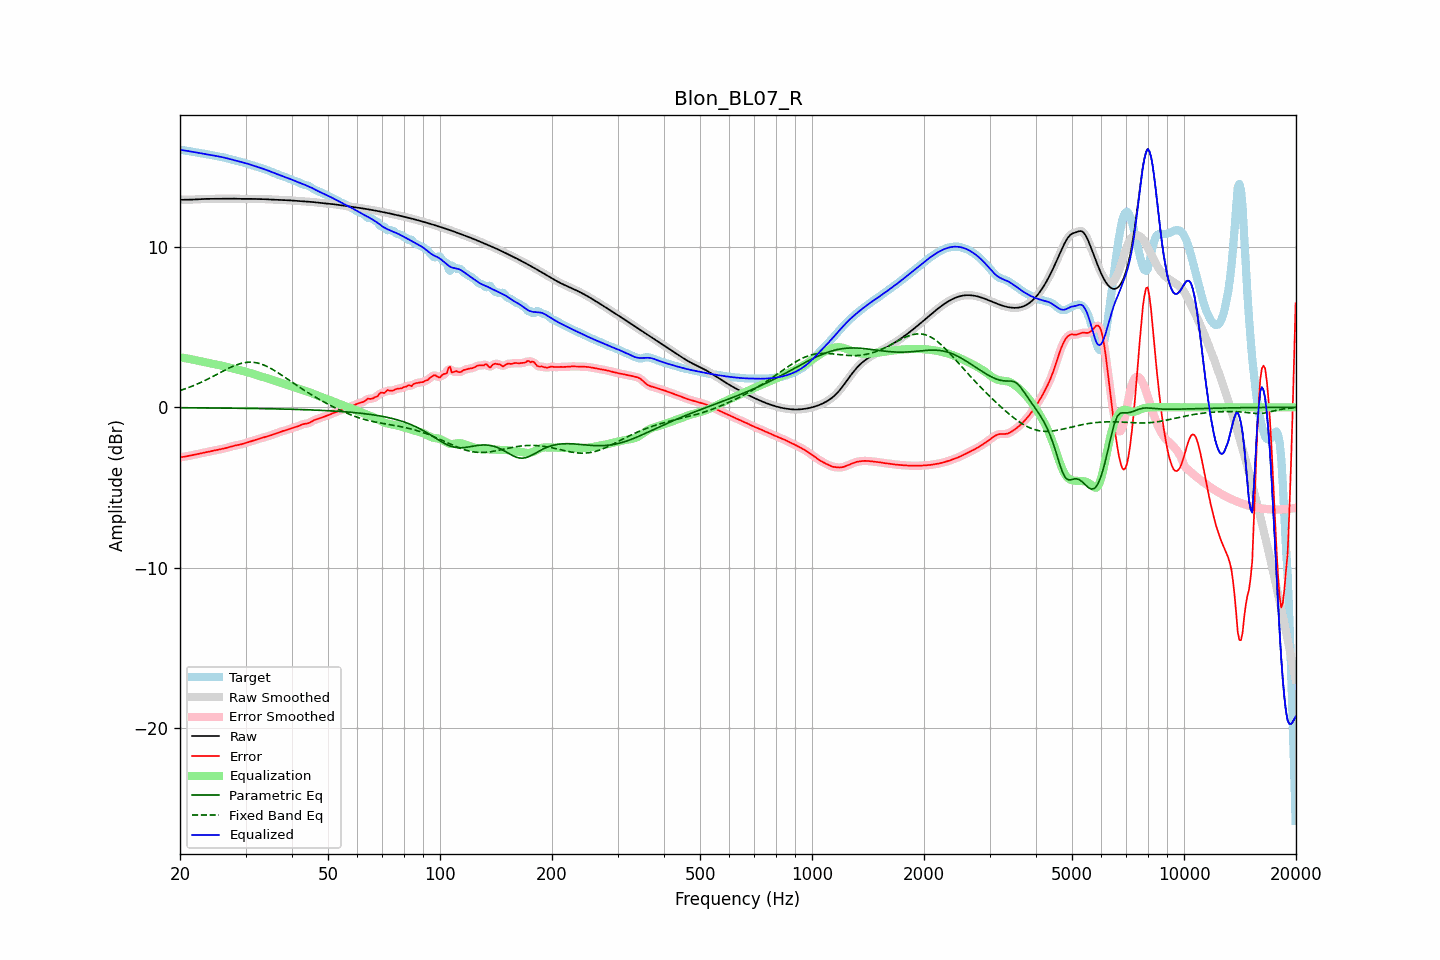

The file beside this chart, header and first rows:
frequency, raw, error, smoothed, error_smoothed, equalization, parametric_eq, fixed_band_eq, equalized_raw, equalized_smoothed, target
20.00, 12.94, -3.11, 12.94, -3.11, 3.12, -0.03, 1.05, 16.06, 16.06, 16.06
20.20, 12.94, -3.10, 12.94, -3.10, 3.10, -0.03, 1.08, 16.05, 16.05, 16.05
20.40, 12.94, -3.09, 12.94, -3.09, 3.09, -0.03, 1.11, 16.03, 16.03, 16.03
20.61, 12.95, -3.08, 12.95, -3.07, 3.07, -0.03, 1.15, 16.02, 16.02, 16.02
20.81, 12.95, -3.06, 12.95, -3.06, 3.05, -0.03, 1.18, 16.00, 16.00, 16.00
21.02, 12.95, -3.04, 12.95, -3.04, 3.04, -0.03, 1.22, 15.98, 15.98, 15.99
21.23, 12.95, -3.02, 12.95, -3.02, 3.02, -0.03, 1.26, 15.97, 15.97, 15.97
21.44, 12.95, -3.00, 12.95, -3.00, 3.00, -0.03, 1.30, 15.95, 15.95, 15.95
21.66, 12.96, -2.98, 12.96, -2.98, 2.98, -0.03, 1.34, 15.93, 15.93, 15.93
21.87, 12.96, -2.95, 12.96, -2.95, 2.95, -0.03, 1.38, 15.92, 15.92, 15.92
22.09, 12.97, -2.93, 12.97, -2.93, 2.93, -0.03, 1.42, 15.90, 15.90, 15.90
22.31, 12.97, -2.91, 12.97, -2.91, 2.91, -0.03, 1.46, 15.88, 15.88, 15.88
22.54, 12.98, -2.89, 12.98, -2.89, 2.89, -0.03, 1.51, 15.87, 15.87, 15.87
22.76, 12.99, -2.87, 12.99, -2.87, 2.87, -0.04, 1.55, 15.85, 15.85, 15.85
22.99, 12.99, -2.84, 12.99, -2.84, 2.85, -0.04, 1.60, 15.84, 15.84, 15.84
23.22, 13.00, -2.82, 13.00, -2.82, 2.82, -0.04, 1.65, 15.82, 15.82, 15.82
23.45, 13.00, -2.80, 13.00, -2.80, 2.80, -0.04, 1.70, 15.80, 15.80, 15.80
23.69, 13.00, -2.78, 13.00, -2.78, 2.78, -0.04, 1.75, 15.78, 15.78, 15.78
23.92, 13.00, -2.76, 13.00, -2.76, 2.76, -0.04, 1.80, 15.76, 15.76, 15.76
24.16, 13.00, -2.74, 13.00, -2.74, 2.74, -0.04, 1.85, 15.74, 15.74, 15.74
24.40, 13.00, -2.72, 13.00, -2.72, 2.72, -0.04, 1.90, 15.72, 15.72, 15.72
24.65, 13.00, -2.70, 13.00, -2.70, 2.70, -0.04, 1.95, 15.70, 15.70, 15.70
24.89, 13.00, -2.68, 13.00, -2.68, 2.68, -0.04, 2.01, 15.69, 15.69, 15.69
25.14, 13.01, -2.66, 13.01, -2.66, 2.66, -0.04, 2.06, 15.67, 15.67, 15.67
25.39, 13.01, -2.64, 13.01, -2.64, 2.64, -0.04, 2.11, 15.65, 15.65, 15.65
25.65, 13.01, -2.62, 13.01, -2.62, 2.62, -0.05, 2.17, 15.63, 15.63, 15.63
25.91, 13.01, -2.60, 13.01, -2.60, 2.60, -0.05, 2.22, 15.61, 15.61, 15.61
26.16, 13.01, -2.58, 13.01, -2.58, 2.57, -0.05, 2.27, 15.58, 15.59, 15.59
26.43, 13.01, -2.55, 13.01, -2.55, 2.55, -0.05, 2.32, 15.56, 15.56, 15.56
26.69, 13.01, -2.52, 13.01, -2.52, 2.52, -0.05, 2.37, 15.54, 15.54, 15.54
26.96, 13.02, -2.50, 13.02, -2.50, 2.50, -0.05, 2.43, 15.51, 15.51, 15.51
27.23, 13.02, -2.47, 13.02, -2.47, 2.47, -0.05, 2.47, 15.49, 15.49, 15.49
27.50, 13.02, -2.44, 13.02, -2.44, 2.44, -0.05, 2.52, 15.46, 15.46, 15.46
27.77, 13.02, -2.41, 13.02, -2.41, 2.42, -0.05, 2.56, 15.44, 15.44, 15.43
28.05, 13.01, -2.39, 13.01, -2.39, 2.39, -0.05, 2.61, 15.41, 15.41, 15.40
28.33, 13.01, -2.37, 13.01, -2.37, 2.37, -0.06, 2.64, 15.38, 15.38, 15.38
28.62, 13.01, -2.35, 13.01, -2.35, 2.35, -0.06, 2.68, 15.35, 15.35, 15.35
28.90, 13.00, -2.33, 13.00, -2.33, 2.33, -0.06, 2.71, 15.33, 15.33, 15.33
29.19, 13.00, -2.31, 13.00, -2.31, 2.30, -0.06, 2.74, 15.30, 15.30, 15.31
29.48, 13.00, -2.28, 13.00, -2.28, 2.28, -0.06, 2.76, 15.27, 15.28, 15.28
29.78, 13.00, -2.25, 13.00, -2.25, 2.25, -0.06, 2.78, 15.25, 15.25, 15.25
30.08, 13.00, -2.22, 13.00, -2.22, 2.22, -0.06, 2.80, 15.22, 15.22, 15.22
30.38, 13.00, -2.19, 13.00, -2.19, 2.19, -0.07, 2.81, 15.19, 15.19, 15.19
30.68, 13.00, -2.16, 13.00, -2.16, 2.16, -0.07, 2.81, 15.16, 15.16, 15.16
30.99, 13.00, -2.13, 13.00, -2.13, 2.13, -0.07, 2.82, 15.13, 15.13, 15.13
31.30, 13.00, -2.10, 13.00, -2.10, 2.10, -0.07, 2.81, 15.09, 15.09, 15.10
31.61, 13.00, -2.07, 13.00, -2.06, 2.06, -0.07, 2.80, 15.06, 15.06, 15.06
31.93, 13.00, -2.03, 13.00, -2.03, 2.03, -0.07, 2.79, 15.03, 15.03, 15.03
32.24, 13.00, -2.00, 13.00, -2.00, 2.00, -0.07, 2.77, 15.00, 15.00, 15.00
32.57, 13.00, -1.97, 13.00, -1.97, 1.97, -0.08, 2.74, 14.97, 14.97, 14.96
32.89, 13.00, -1.93, 13.00, -1.94, 1.94, -0.08, 2.72, 14.94, 14.94, 14.93
33.22, 12.99, -1.91, 12.99, -1.91, 1.91, -0.08, 2.68, 14.90, 14.90, 14.90
33.55, 12.99, -1.88, 12.99, -1.88, 1.88, -0.08, 2.64, 14.87, 14.87, 14.87
33.89, 12.98, -1.85, 12.98, -1.85, 1.85, -0.08, 2.60, 14.83, 14.83, 14.84
34.23, 12.97, -1.83, 12.97, -1.83, 1.82, -0.09, 2.56, 14.80, 14.80, 14.80
34.57, 12.97, -1.80, 12.97, -1.80, 1.79, -0.09, 2.51, 14.76, 14.76, 14.76
34.92, 12.96, -1.76, 12.96, -1.76, 1.76, -0.09, 2.45, 14.72, 14.72, 14.72
35.27, 12.96, -1.73, 12.96, -1.73, 1.72, -0.09, 2.40, 14.68, 14.68, 14.68
35.62, 12.95, -1.69, 12.95, -1.69, 1.69, -0.09, 2.34, 14.64, 14.64, 14.64
35.97, 12.95, -1.65, 12.95, -1.65, 1.65, -0.10, 2.28, 14.60, 14.60, 14.60
... 635 more rows
